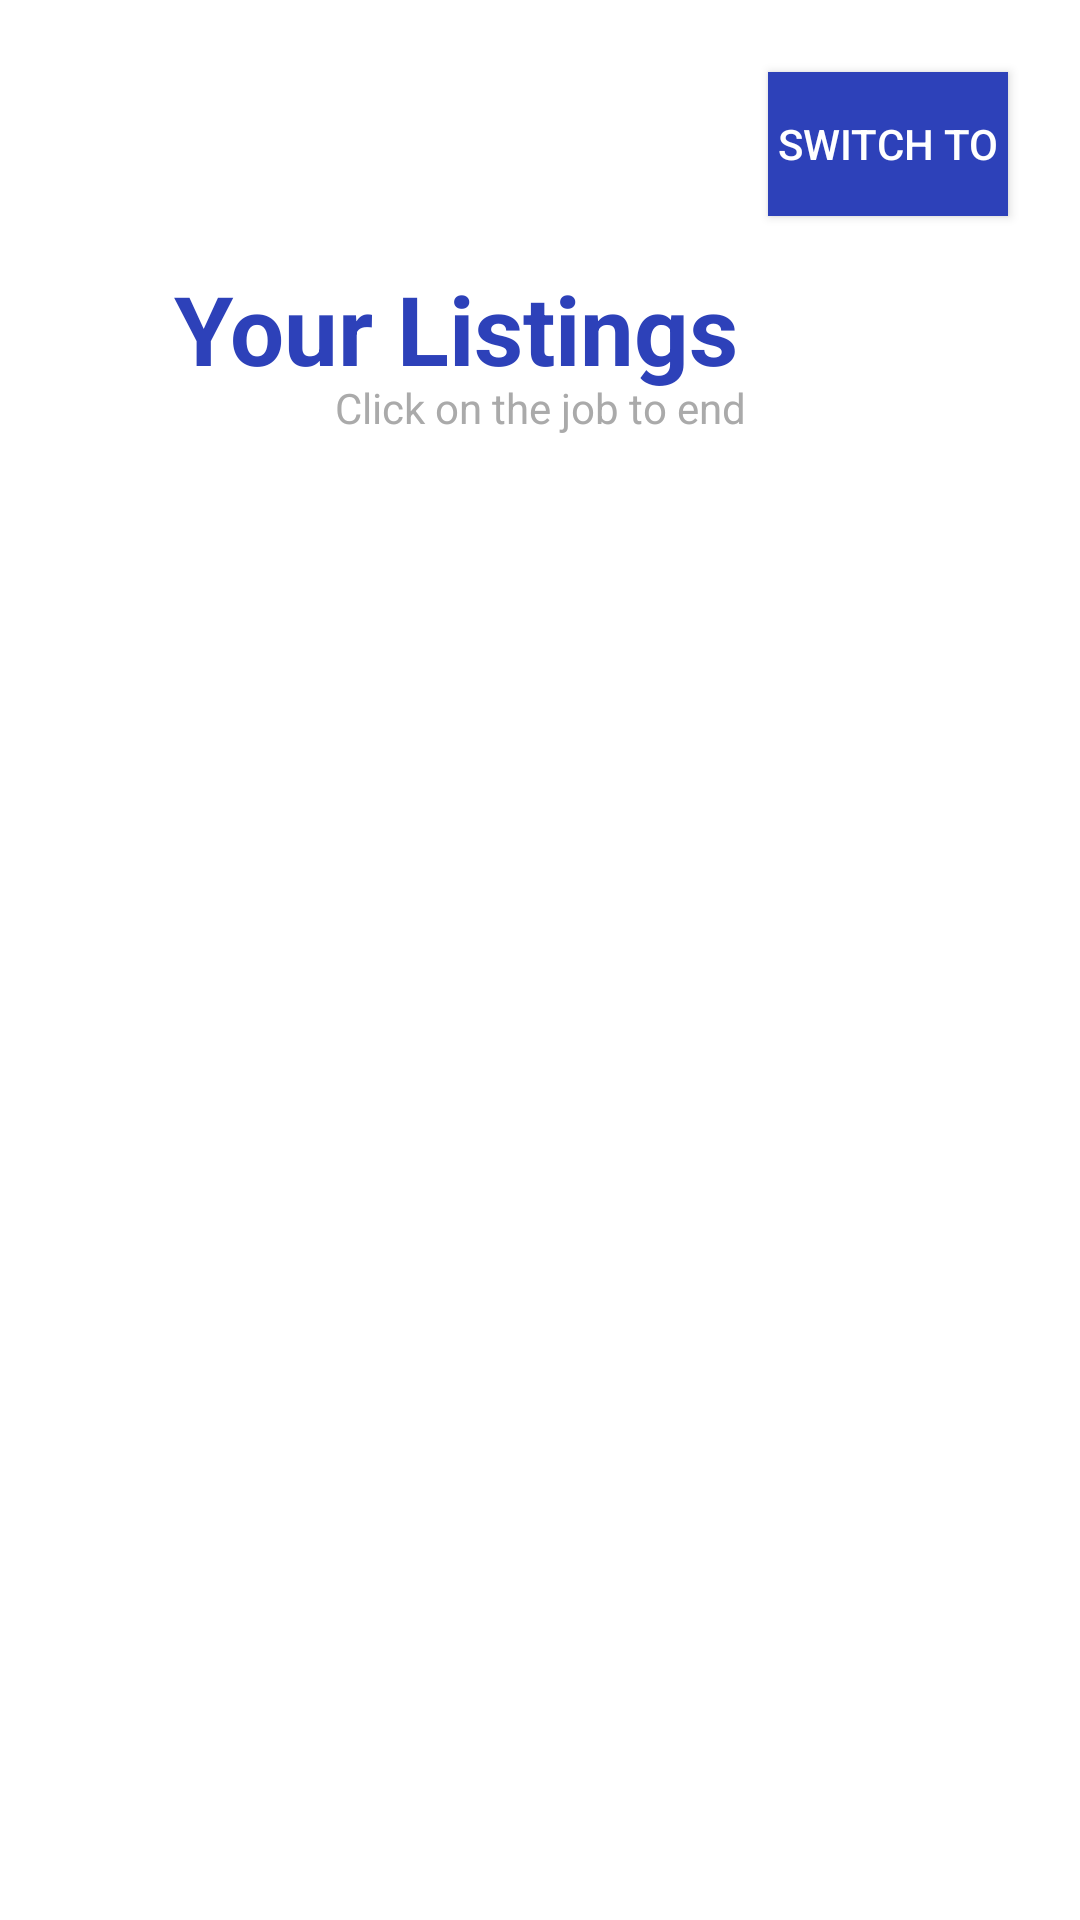

Layout XML and referenced resources for this Android screen:
<!-- AndroidManifest.xml: application theme Theme.AppCompat.NoActionBar -->
<!-- res/layout/fragment_home_cash.xml -->
<?xml version="1.0" encoding="utf-8"?>
<androidx.constraintlayout.widget.ConstraintLayout xmlns:android="http://schemas.android.com/apk/res/android"
    xmlns:app="http://schemas.android.com/apk/res-auto"
    xmlns:tools="http://schemas.android.com/tools"
    android:id="@+id/frameLayout2"
    android:layout_width="match_parent"
    android:layout_height="match_parent"
    android:background="@color/white"
    tools:context=".HomeFragmentCash">

    <ImageView
        android:id="@+id/profileImageUser"
        android:layout_width="48dp"
        android:layout_height="48dp"
        android:layout_marginStart="24dp"
        android:layout_marginTop="24dp"
        android:src="@drawable/profile"
        app:layout_constraintStart_toStartOf="parent"
        app:layout_constraintTop_toTopOf="parent" />

    <androidx.recyclerview.widget.RecyclerView
        android:id="@+id/yourListings"
        android:layout_width="410dp"
        android:layout_height="572dp"
        app:layout_constraintBottom_toBottomOf="parent"
        app:layout_constraintEnd_toEndOf="parent"
        app:layout_constraintStart_toStartOf="parent"
        app:layout_constraintTop_toBottomOf="@+id/textView5" />

    <Button
        android:id="@+id/switchUser"
        android:layout_width="match_parent"
        android:layout_height="wrap_content"
        android:layout_marginStart="256dp"
        android:layout_marginTop="24dp"
        android:layout_marginEnd="24dp"
        android:background="#2D41B9"
        android:text="Switch To"
        app:layout_constraintEnd_toEndOf="parent"
        app:layout_constraintStart_toStartOf="parent"
        app:layout_constraintTop_toTopOf="parent" />

    <TextView
        android:id="@+id/textView5"
        android:layout_width="wrap_content"
        android:layout_height="wrap_content"
        android:layout_marginStart="114dp"
        android:layout_marginTop="16dp"
        android:layout_marginEnd="114dp"
        android:text="Your Listings"
        android:textColor="#2D41B9"
        android:textSize="32sp"
        android:textStyle="bold"
        app:layout_constraintEnd_toEndOf="parent"
        app:layout_constraintHorizontal_bias="1.0"
        app:layout_constraintStart_toStartOf="parent"
        app:layout_constraintTop_toBottomOf="@+id/switchUser" />

    <TextView
        android:id="@+id/textView3"
        android:layout_width="wrap_content"
        android:layout_height="wrap_content"
        android:layout_marginTop="-5dp"
        android:text="Click on the job to end"
        android:textColor="@android:color/darker_gray"
        app:layout_constraintEnd_toEndOf="parent"
        app:layout_constraintStart_toStartOf="parent"
        app:layout_constraintTop_toBottomOf="@+id/textView5" />
</androidx.constraintlayout.widget.ConstraintLayout>
<!-- resources referenced by this layout -->
<resources>

  <!-- not gathered from this repository: default colours our renderer supplied (Android Studio template values) -->
  <color name="white">#FFFFFFFF</color>
</resources>
